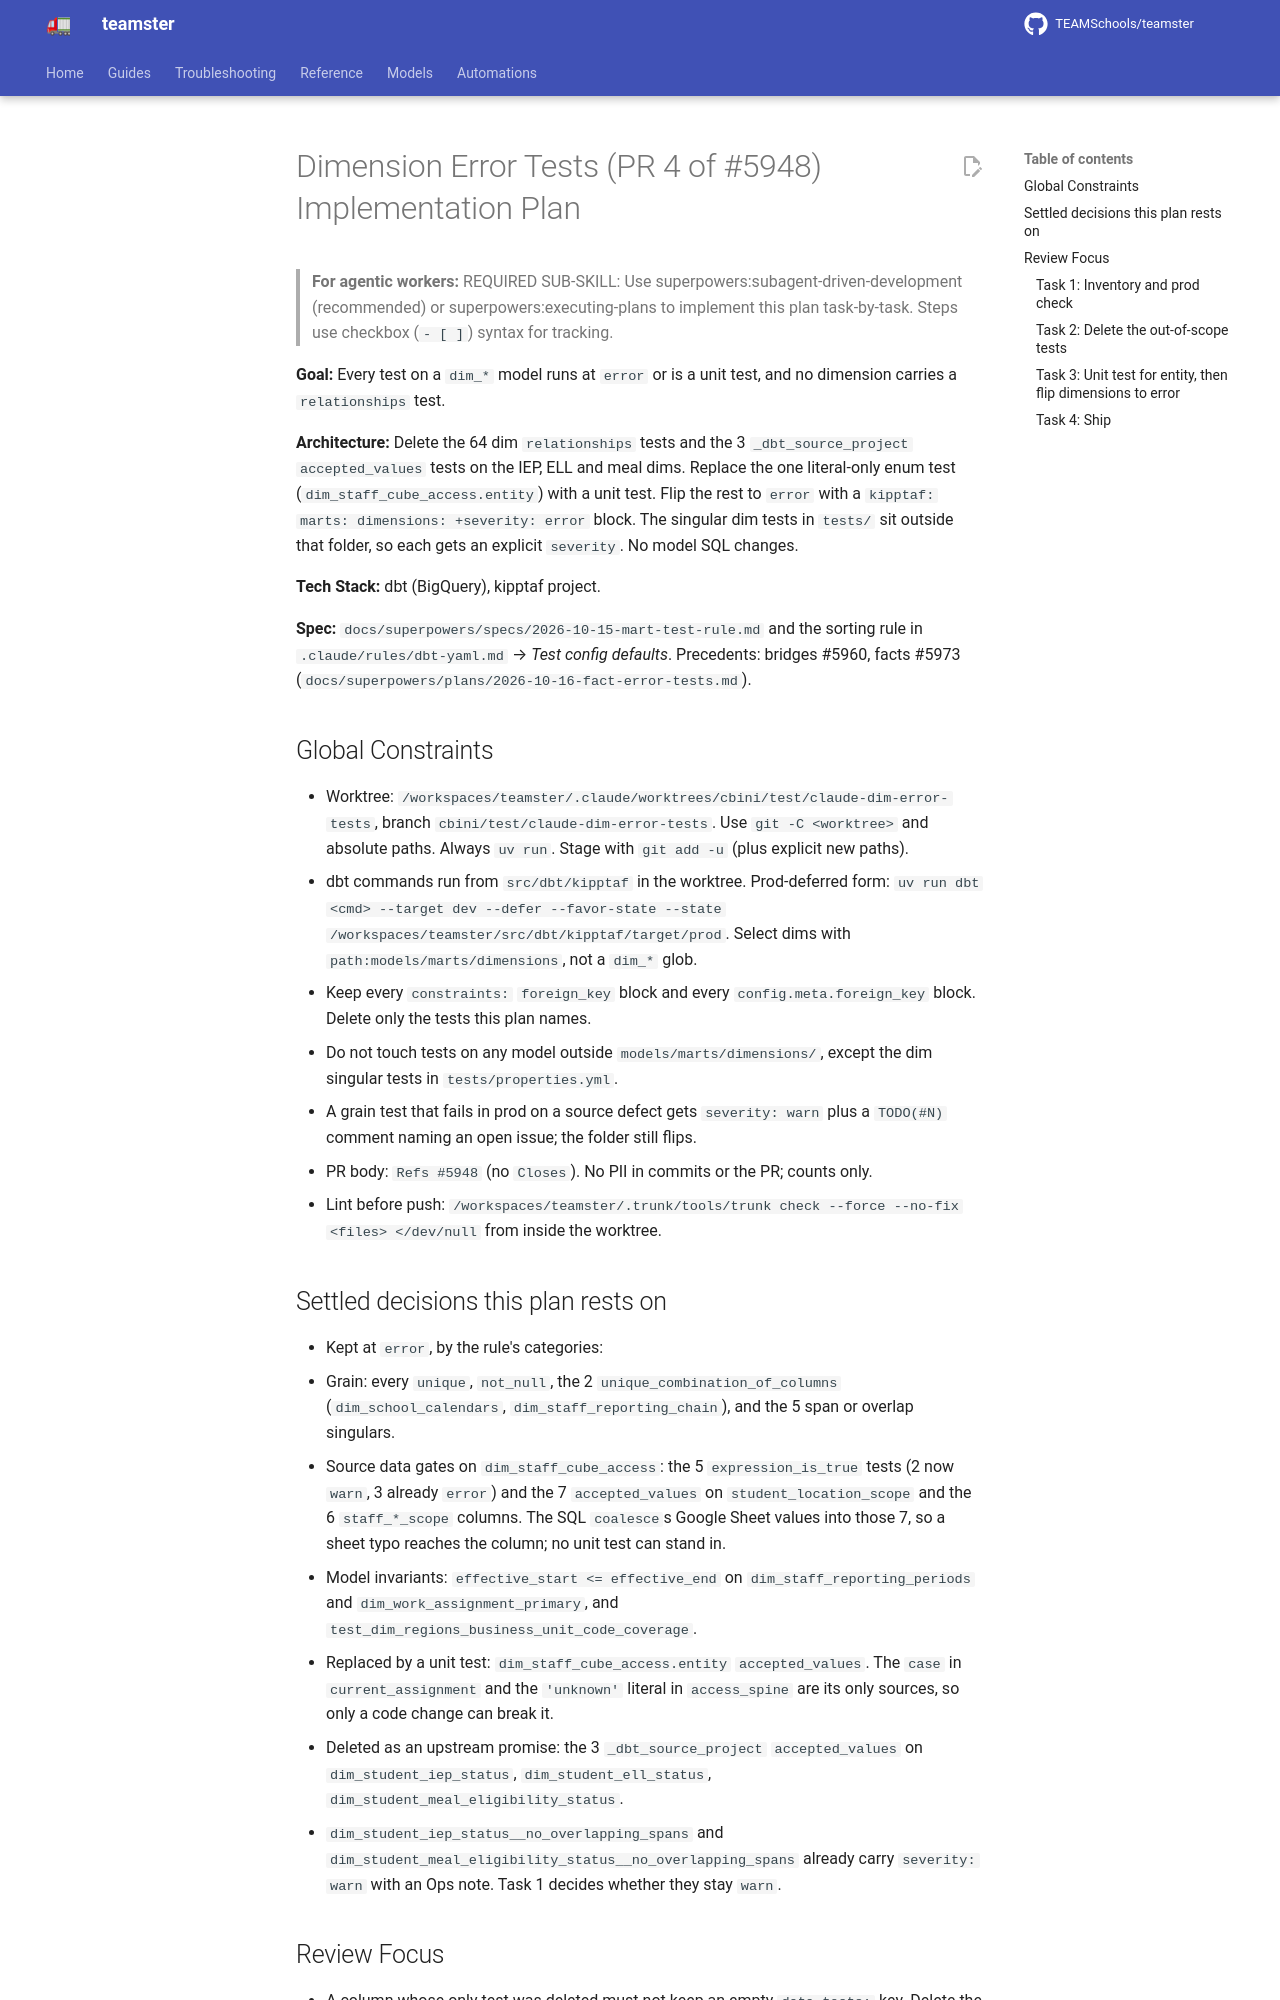

repository: TEAMSchools/teamster · page: superpowers/plans/2026-10-16-dim-error-tests/index.html · generator: mkdocs

# Dimension Error Tests (PR 4 of #5948) Implementation Plan

> **For agentic workers:** REQUIRED SUB-SKILL: Use
> superpowers:subagent-driven-development (recommended) or
> superpowers:executing-plans to implement this plan task-by-task. Steps use
> checkbox (`- [ ]`) syntax for tracking.

**Goal:** Every test on a `dim_*` model runs at `error` or is a unit test, and
no dimension carries a `relationships` test.

**Architecture:** Delete the 64 dim `relationships` tests and the 3
`_dbt_source_project` `accepted_values` tests on the IEP, ELL and meal dims.
Replace the one literal-only enum test (`dim_staff_cube_access.entity`) with a
unit test. Flip the rest to `error` with a
`kipptaf: marts: dimensions: +severity: error` block. The singular dim tests in
`tests/` sit outside that folder, so each gets an explicit `severity`. No model
SQL changes.

**Tech Stack:** dbt (BigQuery), kipptaf project.

**Spec:** `docs/superpowers/specs/2026-10-15-mart-test-rule.md` and the sorting
rule in `.claude/rules/dbt-yaml.md` → _Test config defaults_. Precedents:
bridges #5960, facts #5973
(`docs/superpowers/plans/2026-10-16-fact-error-tests.md`).

## Global Constraints

- Worktree:
  `/workspaces/teamster/.claude/worktrees/cbini/test/claude-dim-error-tests`,
  branch `cbini/test/claude-dim-error-tests`. Use `git -C <worktree>` and
  absolute paths. Always `uv run`. Stage with `git add -u` (plus explicit new
  paths).
- dbt commands run from `src/dbt/kipptaf` in the worktree. Prod-deferred form:
  `uv run dbt <cmd> --target dev --defer --favor-state --state /workspaces/teamster/src/dbt/kipptaf/target/prod`.
  Select dims with `path:models/marts/dimensions`, not a `dim_*` glob.
- Keep every `constraints:` `foreign_key` block and every
  `config.meta.foreign_key` block. Delete only the tests this plan names.
- Do not touch tests on any model outside `models/marts/dimensions/`, except the
  dim singular tests in `tests/properties.yml`.
- A grain test that fails in prod on a source defect gets `severity: warn` plus
  a `TODO(#N)` comment naming an open issue; the folder still flips.
- PR body: `Refs #5948` (no `Closes`). No PII in commits or the PR; counts only.
- Lint before push:
  `/workspaces/teamster/.trunk/tools/trunk check --force --no-fix <files> </dev/null`
  from inside the worktree.
